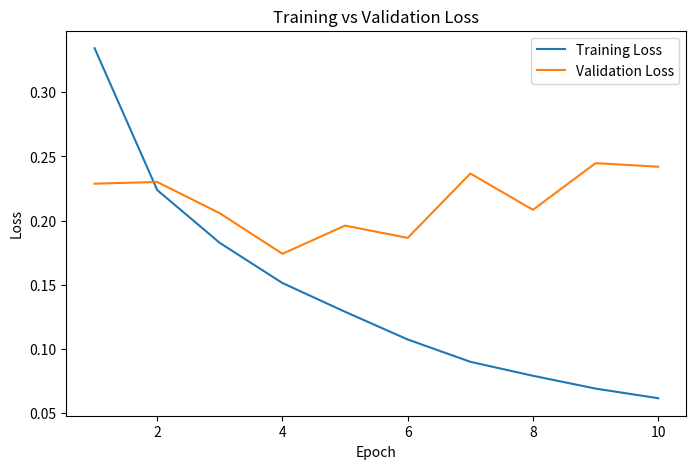

Generate this figure with matplotlib: (Note: this script raises an exception after producing the figure.)
import matplotlib.pyplot as plt

train_loss = [0.3344,0.2238,0.1826,0.1513,0.1289,
              0.1073,0.0899,0.0790,0.0690,0.0615]

val_loss = [0.2288,0.2301,0.2057,0.1741,0.1961,
            0.1865,0.2367,0.2084,0.2448,0.2420]

epochs = range(1,11)

plt.figure(figsize=(8,5))
plt.plot(epochs, train_loss, label="Training Loss")
plt.plot(epochs, val_loss, label="Validation Loss")

plt.xlabel("Epoch")
plt.ylabel("Loss")
plt.title("Training vs Validation Loss")
plt.legend()

plt.savefig("outputs/loss_graph.png")
plt.show()
